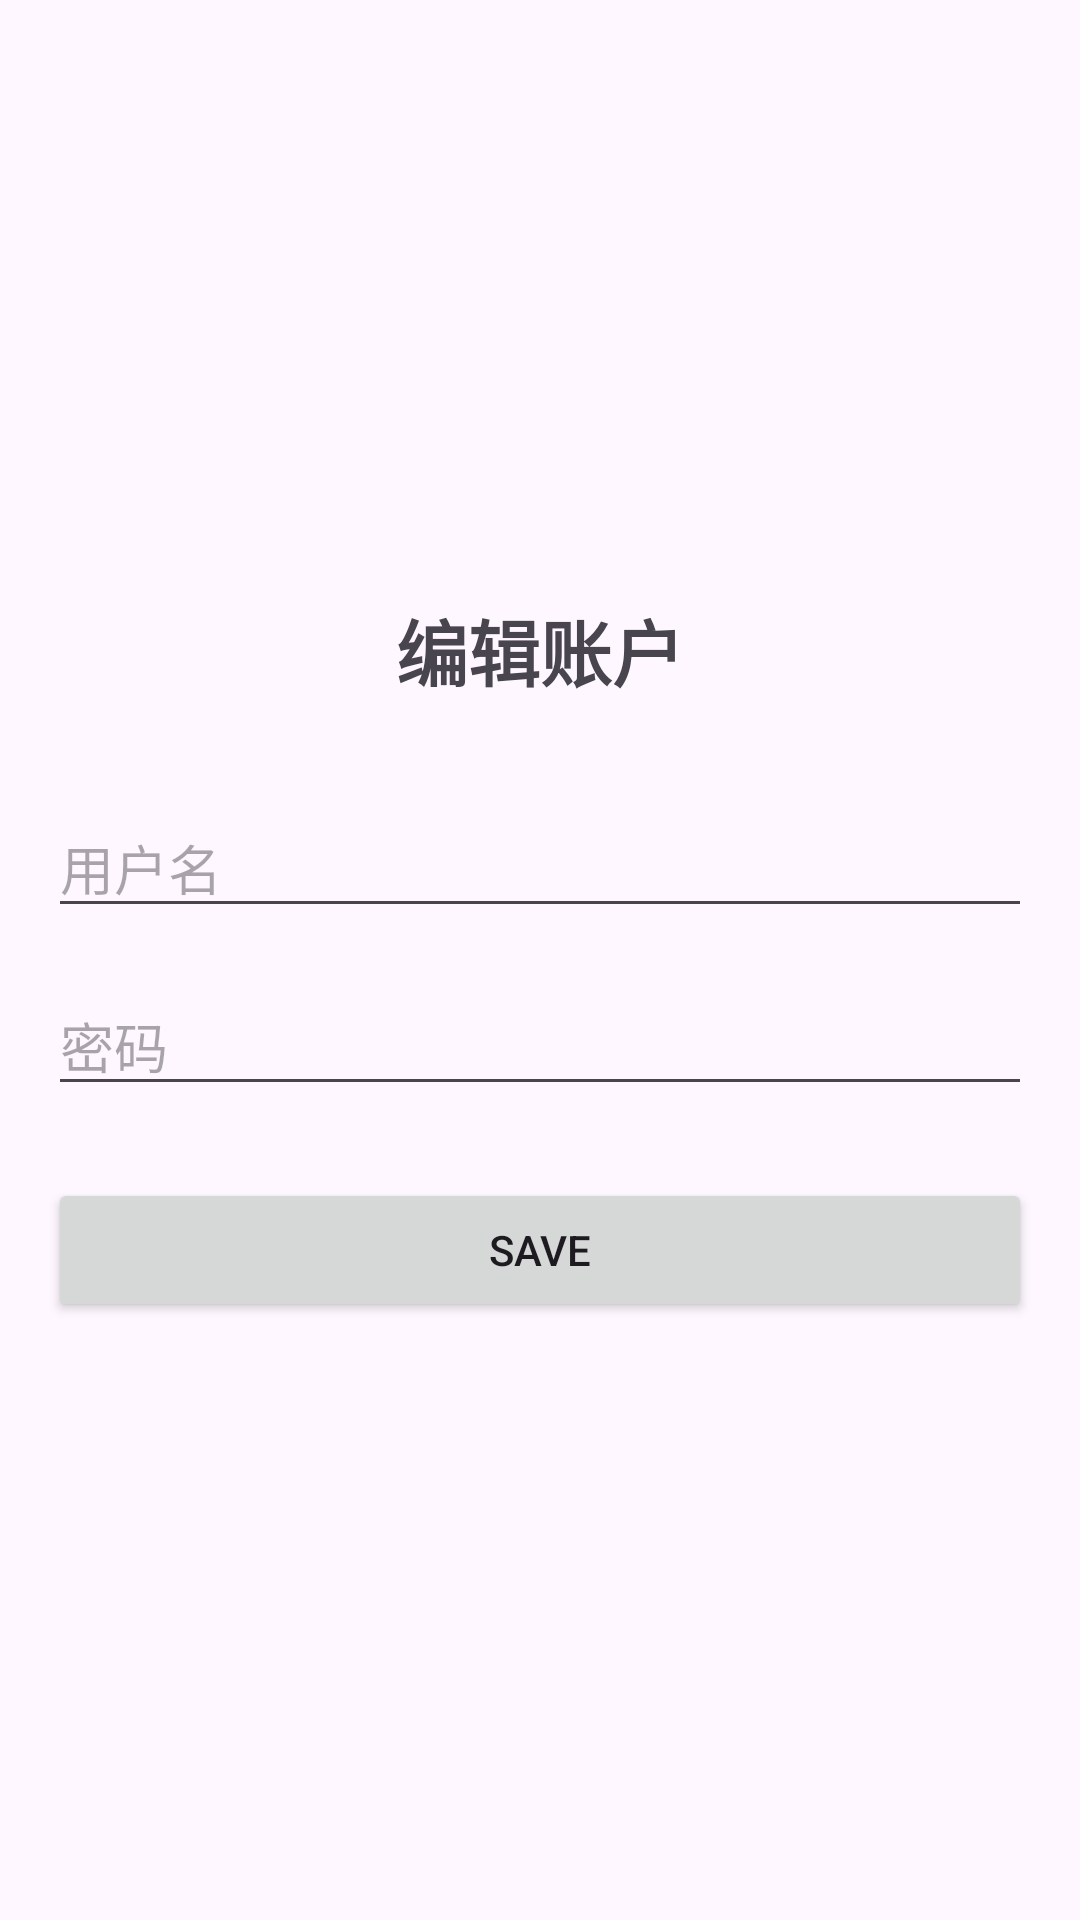

Here is an Android app screen rendered from its layout file. Give the layout XML and the strings, colors and styles it references.
<!-- AndroidManifest.xml: application theme Theme.VolunteerApp -->
<!-- res/layout/activity_edit.xml -->
<?xml version="1.0" encoding="utf-8"?>
<LinearLayout xmlns:android="http://schemas.android.com/apk/res/android"
    xmlns:tools="http://schemas.android.com/tools"
    android:layout_width="match_parent"
    android:layout_height="match_parent"
    android:gravity="center"
    android:orientation="vertical"
    android:padding="16dp">

    <TextView
        android:layout_width="match_parent"
        android:layout_height="wrap_content"
        android:text="编辑账户"
        android:textSize="24sp"
        android:textStyle="bold"
        android:gravity="center"
        android:layout_marginBottom="16dp" />

    <EditText
        android:id="@+id/et_username"
        android:layout_width="match_parent"
        android:layout_height="wrap_content"
        android:layout_marginTop="16dp"
        android:hint="用户名" />

    <EditText
        android:id="@+id/et_password"
        android:layout_width="match_parent"
        android:layout_height="wrap_content"
        android:layout_marginTop="16dp"
        android:hint="密码"
        android:inputType="textPassword" />

    <Button
        android:id="@+id/btn_save"
        android:layout_width="match_parent"
        android:layout_height="wrap_content"
        android:layout_marginTop="24dp"
        android:text="Save" />

</LinearLayout>
<!-- resources referenced by this layout -->
<resources>
  <style name="Theme.VolunteerApp" parent="Base.Theme.VolunteerApp" />
  <style name="Base.Theme.VolunteerApp" parent="Theme.Material3.DayNight.NoActionBar">
          
          
      </style>
</resources>
